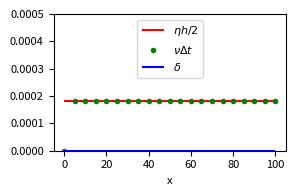

Python code for this plot:
import numpy as np
import matplotlib.pyplot as plt
import matplotlib

eps = 9.6884306133304676e-16

eta = [ 0.00036452,  0.00036452,  0.00036452,  0.00036452,  0.00036452,
        0.00036452,  0.00036452,  0.00036452,  0.00036452,  0.00036452,
        0.00036452,  0.00036452,  0.00036452,  0.00036452,  0.00036452,
        0.00036452,  0.00036452,  0.00036452,  0.00036452,  0.00036452]
nu = [ 0.        ,  0.00018226,  0.00018226,  0.00018226,  0.00018226,
        0.00018226,  0.00018226,  0.00018226,  0.00018226,  0.00018226,
        0.00018226,  0.00018226,  0.00018226,  0.00018226,  0.00018226,
        0.00018226,  0.00018226,  0.00018226,  0.00018226,  0.00018226,
        0.00018226]

matplotlib.rcParams.update({'font.size': 8})
matplotlib.rcParams.update({'figure.autolayout': True})

# for i in [1, 4]:
L = 100
fig, ax = plt.subplots()
fig.set_size_inches(3,2)
ax.set_xlabel('x')
ax.set_ylim((0, 5e-4))
x = np.linspace(0, L, 21)
line1 = ax.hlines(np.array(eta) / 2  , x[:-1], x[1:], 'r', label='$\eta h / 2$')
line2 = ax.plot(x, nu, 'go', markersize=3, label='$\\nu \Delta t$')
line3 = ax.hlines(eps, 0, L, 'b', label='$\delta$')
ax.legend(loc='upper center')
# plt.show()
fig.savefig('pert_plot_mech.png')


